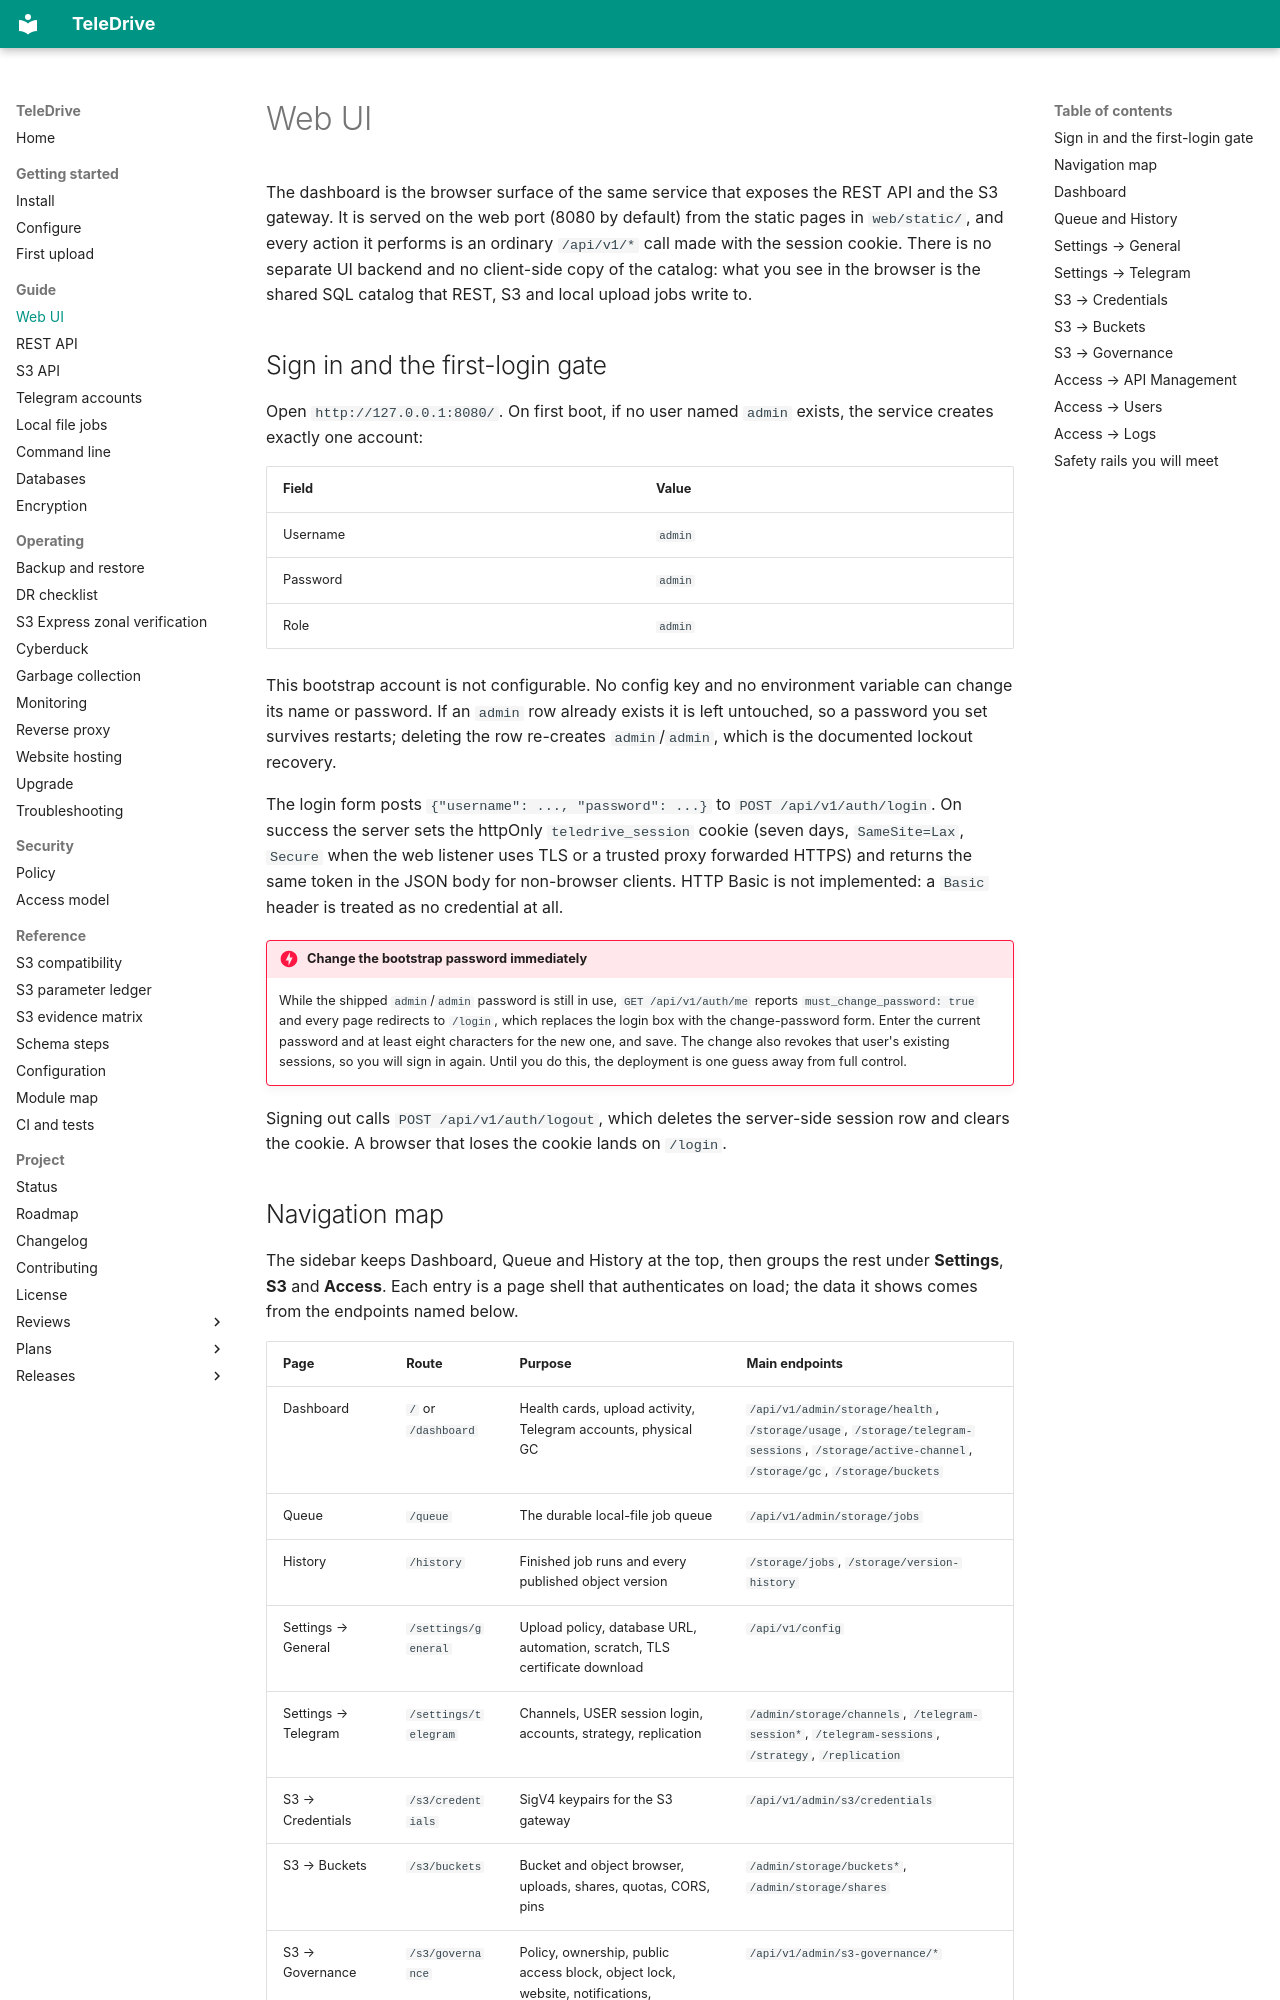

repository: babico/TeleDrive · page: guide/web-ui/index.html · generator: mkdocs

# Web UI

The dashboard is the browser surface of the same service that exposes the REST API and the S3 gateway. It is served on the web port (8080 by default) from the static pages in `web/static/`, and every action it performs is an ordinary `/api/v1/*` call made with the session cookie. There is no separate UI backend and no client-side copy of the catalog: what you see in the browser is the shared SQL catalog that REST, S3 and local upload jobs write to.

## Sign in and the first-login gate

Open `http://127.0.0.1:8080/`. On first boot, if no user named `admin` exists, the service creates exactly one account:

| Field | Value |
| --- | --- |
| Username | `admin` |
| Password | `admin` |
| Role | `admin` |

This bootstrap account is not configurable. No config key and no environment variable can change its name or password. If an `admin` row already exists it is left untouched, so a password you set survives restarts; deleting the row re-creates `admin`/`admin`, which is the documented lockout recovery.

The login form posts `{"username": ..., "password": ...}` to `POST /api/v1/auth/login`. On success the server sets the httpOnly `teledrive_session` cookie (seven days, `SameSite=Lax`, `Secure` when the web listener uses TLS or a trusted proxy forwarded HTTPS) and returns the same token in the JSON body for non-browser clients. HTTP Basic is not implemented: a `Basic` header is treated as no credential at all.

!!! danger "Change the bootstrap password immediately"
    While the shipped `admin`/`admin` password is still in use, `GET /api/v1/auth/me` reports `must_change_password: true` and every page redirects to `/login`, which replaces the login box with the change-password form. Enter the current password and at least eight characters for the new one, and save. The change also revokes that user's existing sessions, so you will sign in again. Until you do this, the deployment is one guess away from full control.

Signing out calls `POST /api/v1/auth/logout`, which deletes the server-side session row and clears the cookie. A browser that loses the cookie lands on `/login`.
